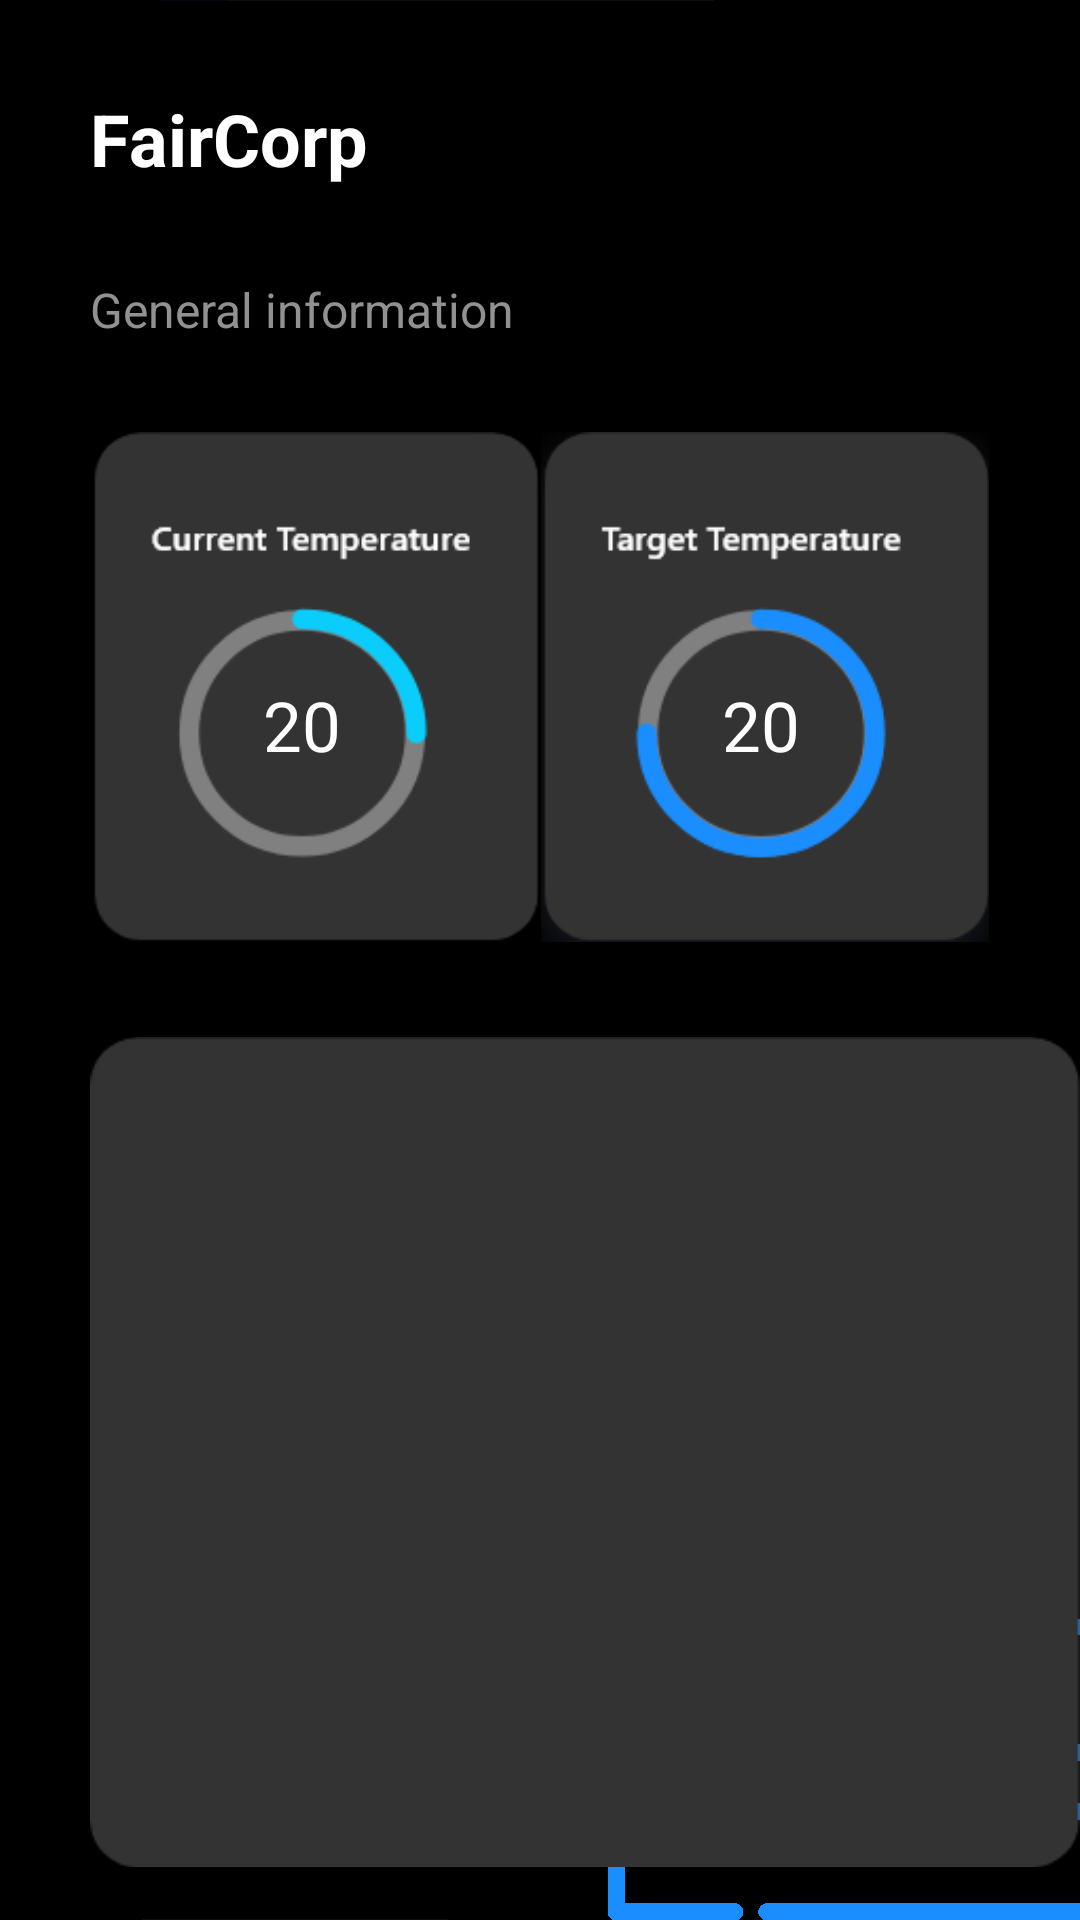

Write the Android layout XML for this screen, with the resource values it uses.
<!-- AndroidManifest.xml: application theme Theme.Faircorp -->
<!-- res/layout/activity_windows.xml -->
<?xml version="1.0" encoding="utf-8"?>
<androidx.constraintlayout.widget.ConstraintLayout xmlns:android="http://schemas.android.com/apk/res/android"
    xmlns:app="http://schemas.android.com/apk/res-auto"
    xmlns:tools="http://schemas.android.com/tools"
    android:layout_width="match_parent"
    android:layout_height="match_parent"
    tools:context=".WindowsActivity"
    android:background="@drawable/mainback">

    <TextView
        android:id="@+id/textView8"
        android:layout_width="wrap_content"
        android:layout_height="wrap_content"
        android:layout_marginStart="30dp"
        android:layout_marginTop="30dp"
        android:text="@string/text_gen"
        android:textColor="#FFFFFF"
        android:textSize="24sp"
        android:textStyle="bold"
        app:layout_constraintStart_toStartOf="parent"
        app:layout_constraintTop_toTopOf="parent" />

    <TextView
        android:id="@+id/textView9"
        android:layout_width="wrap_content"
        android:layout_height="wrap_content"
        android:layout_marginTop="30dp"
        android:text="@string/text_gen_info"
        android:textColor="#919191"
        android:textSize="16sp"
        app:layout_constraintStart_toStartOf="@+id/textView8"
        app:layout_constraintTop_toBottomOf="@+id/textView8" />

    <androidx.recyclerview.widget.RecyclerView
        android:id="@+id/list_windows"
        android:layout_width="0dp"
        android:layout_height="0dp"
        android:layout_marginStart="15dp"
        android:layout_marginTop="15dp"
        android:layout_marginEnd="16dp"
        android:elevation="1dp"
        android:layout_marginBottom="15dp"
        app:layout_constraintBottom_toBottomOf="@+id/imageView4"
        app:layout_constraintEnd_toEndOf="@+id/imageView4"
        app:layout_constraintHorizontal_bias="0.0"
        app:layout_constraintStart_toStartOf="@+id/imageView4"
        app:layout_constraintTop_toTopOf="@+id/imageView4"
        app:layout_constraintVertical_bias="1.0" />

    <ImageView
        android:id="@+id/imageView"
        android:layout_width="150dp"
        android:layout_height="170dp"
        android:layout_marginTop="30dp"
        app:layout_constraintStart_toStartOf="@+id/textView9"
        app:layout_constraintTop_toBottomOf="@+id/textView9"
        app:srcCompat="@drawable/ct_pic" />

    <ImageView
        android:id="@+id/imageView3"
        android:layout_width="150dp"
        android:layout_height="170dp"
        android:layout_marginEnd="30dp"
        app:layout_constraintEnd_toEndOf="parent"
        app:layout_constraintHorizontal_bias="0.969"
        app:layout_constraintStart_toEndOf="@+id/imageView"
        app:layout_constraintTop_toTopOf="@+id/imageView"
        app:srcCompat="@drawable/tt_pic" />

    <ImageView
        android:id="@+id/imageView4"
        android:layout_width="330dp"
        android:layout_height="280dp"
        android:layout_marginTop="30dp"
        app:layout_constraintStart_toStartOf="@+id/imageView"
        app:layout_constraintTop_toBottomOf="@+id/imageView"
        app:srcCompat="@drawable/window_pic" />

    <TextView
        android:id="@+id/textView10"
        android:layout_width="wrap_content"
        android:layout_height="wrap_content"
        android:fontFamily="@font/sf_compact"
        android:text="@string/act_ct_temp"
        android:textColor="#FFFFFF"
        android:textSize="23sp"
        app:layout_constraintBottom_toBottomOf="@+id/imageView"
        app:layout_constraintEnd_toEndOf="@+id/imageView"
        app:layout_constraintHorizontal_bias="0.464"
        app:layout_constraintStart_toStartOf="@+id/imageView"
        app:layout_constraintTop_toTopOf="@+id/imageView"
        app:layout_constraintVertical_bias="0.591" />

    <TextView
        android:id="@+id/textView11"
        android:layout_width="wrap_content"
        android:layout_height="wrap_content"
        android:fontFamily="@font/sf_compact"
        android:text="@string/act_tt_temp"
        android:textColor="#FFFFFF"
        android:textSize="23sp"
        app:layout_constraintBottom_toBottomOf="@+id/imageView3"
        app:layout_constraintEnd_toEndOf="@+id/imageView3"
        app:layout_constraintHorizontal_bias="0.488"
        app:layout_constraintStart_toStartOf="@+id/imageView3"
        app:layout_constraintTop_toTopOf="@+id/imageView3"
        app:layout_constraintVertical_bias="0.591" />

</androidx.constraintlayout.widget.ConstraintLayout>
<!-- resources referenced by this layout -->
<resources>
  <!-- drawable ct_pic: png bitmap (drawable-v24, 7392 bytes) -->
  <!-- drawable mainback: jpg bitmap (drawable-v24, 41782 bytes) -->
  <!-- drawable tt_pic: png bitmap (drawable-v24, 8658 bytes) -->
  <!-- drawable window_pic: png bitmap (drawable-v24, 3581 bytes) -->
  <string name="act_ct_temp">20</string>
  <string name="act_tt_temp">20</string>
  <string name="text_gen">FairCorp</string>
  <string name="text_gen_info">General information</string>
  <style name="Theme.Faircorp" parent="Theme.AppCompat.Light.DarkActionBar">
          
          <item name="titleTextColor">@android:color/white</item>
          <item name="android:actionMenuTextColor">@color/white</item>
          <item name="android:windowTranslucentStatus">false</item>
          <item name="android:windowTranslucentNavigation">false</item>
          <item name="colorPrimary">@color/black</item>
          <item name="colorPrimaryDark">@color/purple_700</item>
          <item name="colorAccent">@color/teal_200</item>
          <item name="android:itemBackground">@color/black</item>
          <item name="android:textColor">@color/white</item>
          <item name="android:textSize">24sp</item>
          
      </style>
  <!-- not gathered from this repository: default colours our renderer supplied (Android Studio template values) -->
  <color name="purple_700">#FF3700B3</color>
  <color name="teal_200">#FF03DAC5</color>
  <color name="black">#FF000000</color>
  <color name="white">#FFFFFFFF</color>
</resources>
